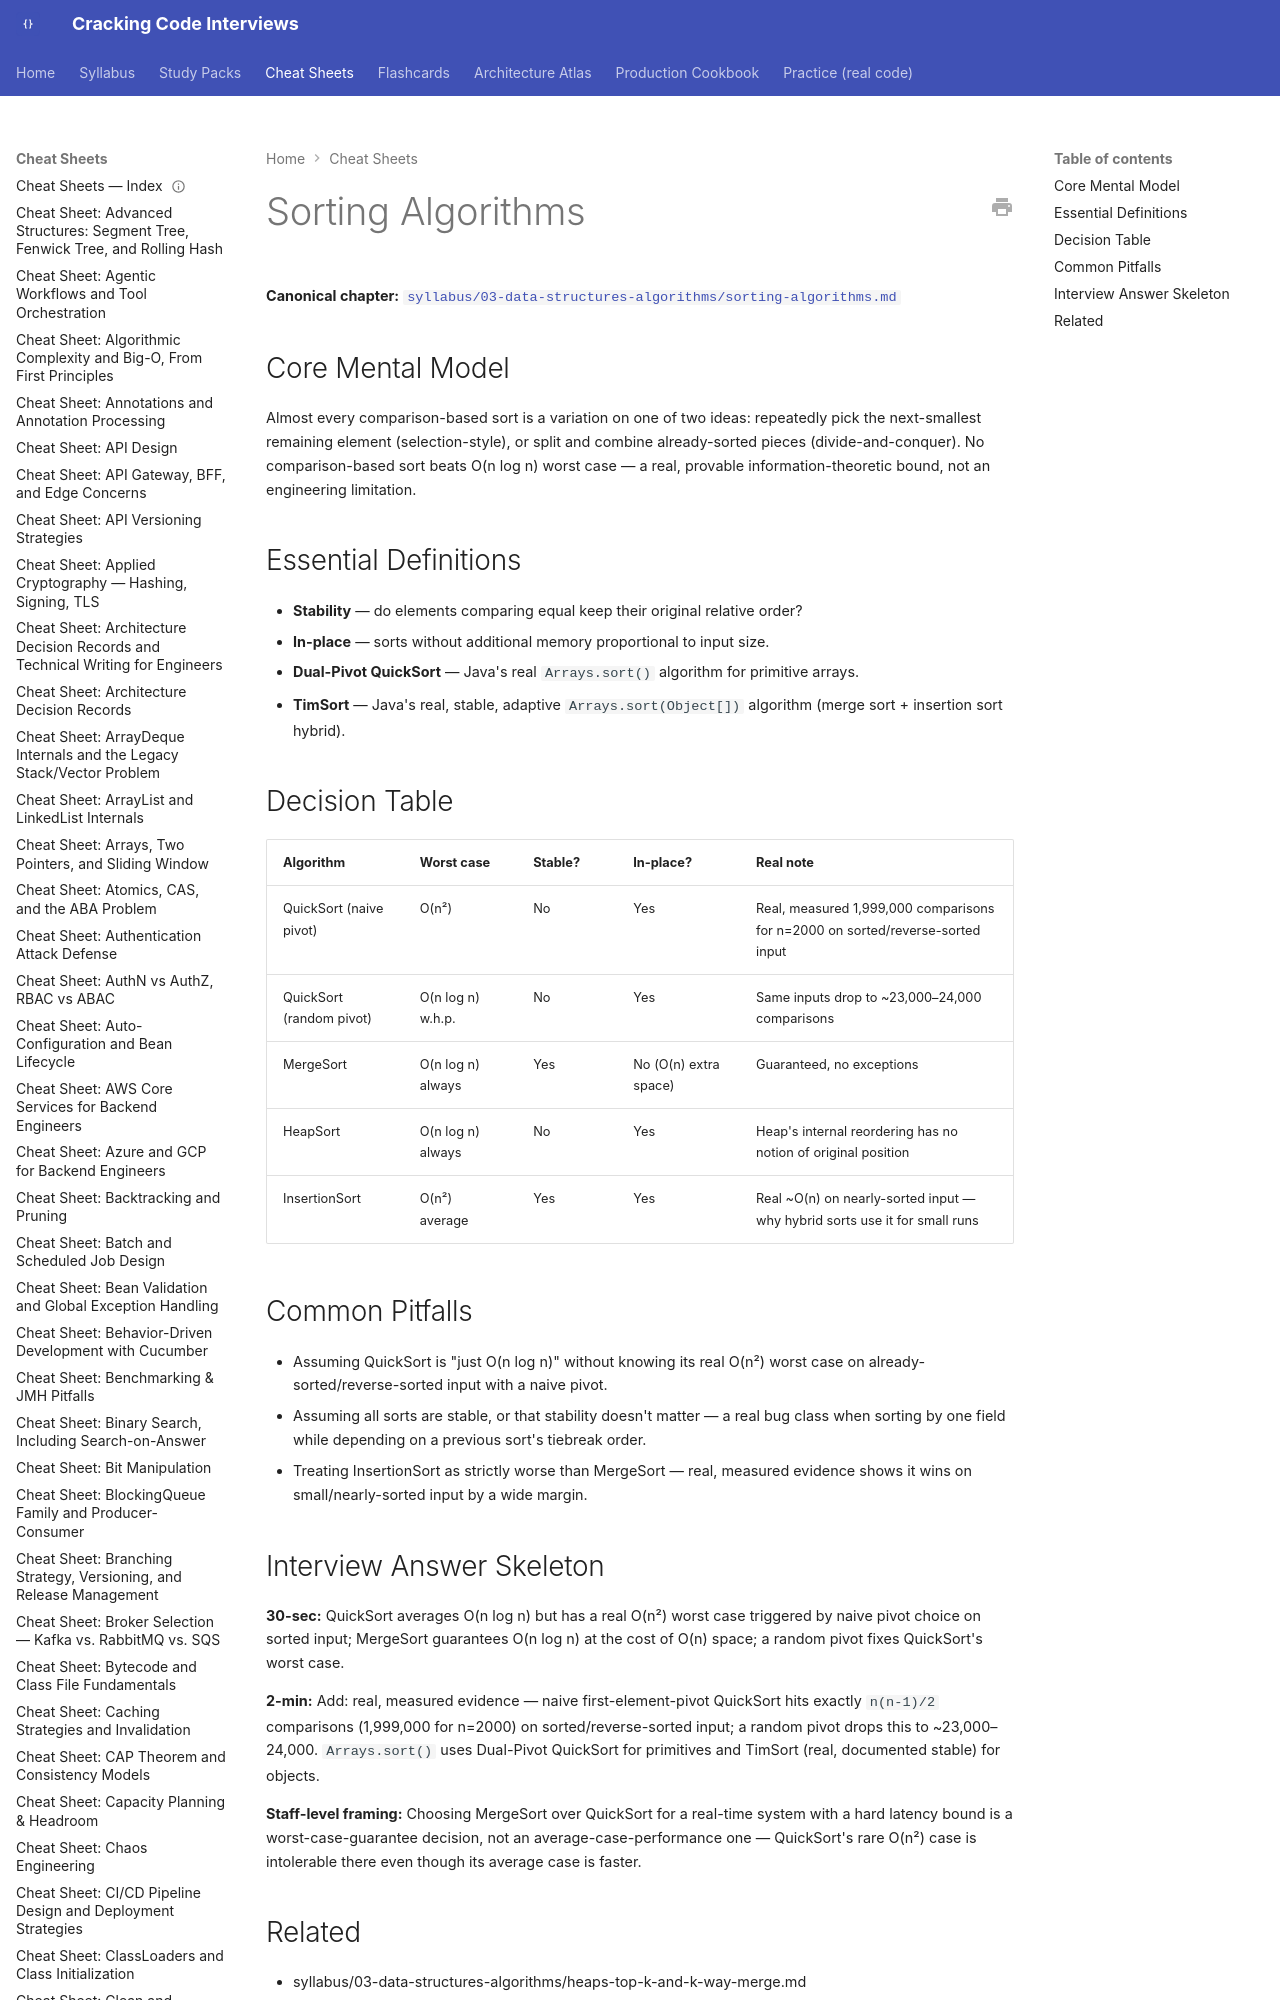

repository: JuanMelendres/cracking-code-interviews · page: cheat-sheets/sorting-algorithms/index.html · generator: mkdocs

---
title: "Cheat Sheet: Sorting Algorithms"
slug: sorting-algorithms
document_type: cheat-sheet
domain: 03-data-structures-algorithms
topic_id: T-2119
canonical: ../syllabus/03-data-structures-algorithms/sorting-algorithms.md
last_updated: 2026-09-11
---
